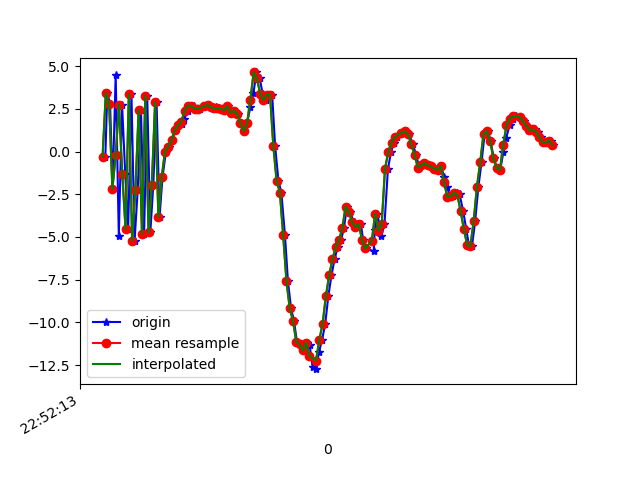

The table this chart was drawn from, first rows:
1617835934037, 531577600312460, -0.29838228, -4.7119427, 14.72871
1617835934049, 531577619543230, 3.433, -1.977, -1.422
1617835934066, 531577638774000, 2.786, -0.2485, 14.65
1617835934081, 531577658004770, -2.191, -0.3108, -2.947
1617835934100, 531577677235540, 4.495, 1.065, 8.489
1617835934119, 531577696466310, -4.922, -0.04985, 3.358
1617835934139, 531577715697080, 2.739, 1.85, -3.058
1617835934158, 531577734927850, -1.289, 1.722, 10.56
1617835934176, 531577754158620, -4.525, 1.328, -5.775
1617835934196, 531577773389390, 3.382, 3.142, 1.977
1617835934215, 531577792620160, -5.237, 2.118, 5.113
1617835934234, 531577811850930, -2.271, 3.427, -10.02
1617835934254, 531577831081700, 2.448, 4.366, 4.194
1617835934273, 531577850312470, -4.815, 2.841, -9.02
1617835934292, 531577869543240, 3.276, 3.897, -0.283
1617835934311, 531577888774010, -4.728, 2.578, 4.051
1617835934329, 531577908004780, -1.966, 3.315, -11.12
1617835934349, 531577927235550, 2.883, 3.76, 3.072
1617835934367, 531577946466320, -3.848, 2.557, 2.348
1617835934385, 531577965697090, -1.513, 2.853, -1.625
1617835934406, 531577984927860, 0.001284, 2.593, -0.8968
1617835934424, 531578004158630, 0.2915, 2.36, -0.6427
1617835934445, 531578023389400, 0.6628, 2.398, -0.3088
1617835934462, 531578042620170, 1.251, 2.288, 0.09963
1617835934481, 531578061850940, 1.542, 1.819, 1.078
1617835934501, 531578081081710, 1.589, 1.683, 1.923
1617835934519, 531578100312480, 1.91, 2.383, 2.122
1617835934538, 531578119543250, 2.393, 2.77, 1.911
1617835934558, 531578138774020, 2.69, 2.677, 1.795
1617835934576, 531578158004790, 2.683, 2.637, 1.892
1617835934596, 531578177235560, 2.498, 2.719, 2.129
1617835934615, 531578196466330, 2.492, 2.972, 2.037
1617835934642, 531578215697100, 2.677, 3.059, 1.893
1617835934660, 531578234927870, 2.722, 2.721, 1.763
1617835934692, 531578254158640, 2.599, 2.346, 2.014
1617835934700, 531578273389410, 2.49, 2.533, 2.004
1617835934710, 531578292620180, 2.609, 2.566, 2.176
1617835934728, 531578311850950, 2.522, 2.343, 2.166
1617835934748, 531578331081720, 2.497, 2.046, 2.106
1617835934766, 531578350312490, 2.422, 1.594, 2.372
1617835934786, 531578369543260, 2.672, 1.98, 2.832
1617835934805, 531578388774030, 2.246, 1.944, 2.472
1617835934824, 531578408004800, 2.399, 1.88, 2.399
1617835934844, 531578427235570, 2.214, 1.857, 2.618
1617835934862, 531578446466340, 1.647, 1.378, 2.78
1617835934881, 531578465697110, 1.196, 0.7529, 2.587
1617835934900, 531578484927880, 1.65, 0.6673, 1.994
1617835934920, 531578504158650, 2.597, 0.9868, 1.471
1617835934939, 531578523389420, 3.417, 0.9747, 2.184
1617835934957, 531578542620190, 4.632, 0.7669, 4.542
1617835934977, 531578561850960, 4.301, 0.1848, 7.362
1617835934995, 531578581081730, 3.384, -0.2484, 8.65
1617835935015, 531578600312500, 3.011, -2.273, 9.549
1617835935033, 531578619543270, 3.332, -3.222, 12.13
1617835935053, 531578638774040, 3.31, -3.437, 16.95
1617835935071, 531578658004810, 0.3232, -5.244, 18.86
1617835935091, 531578677235580, -1.705, -5.05, 15.74
1617835935109, 531578696466350, -2.403, -4.216, 12.54
1617835935131, 531578715697120, -4.912, -3.528, 11.97
1617835935149, 531578734927890, -7.581, -2.106, 9.715
1617835935168, 531578754158660, -9.178, -2.098, 6.022
... 83 more rows
